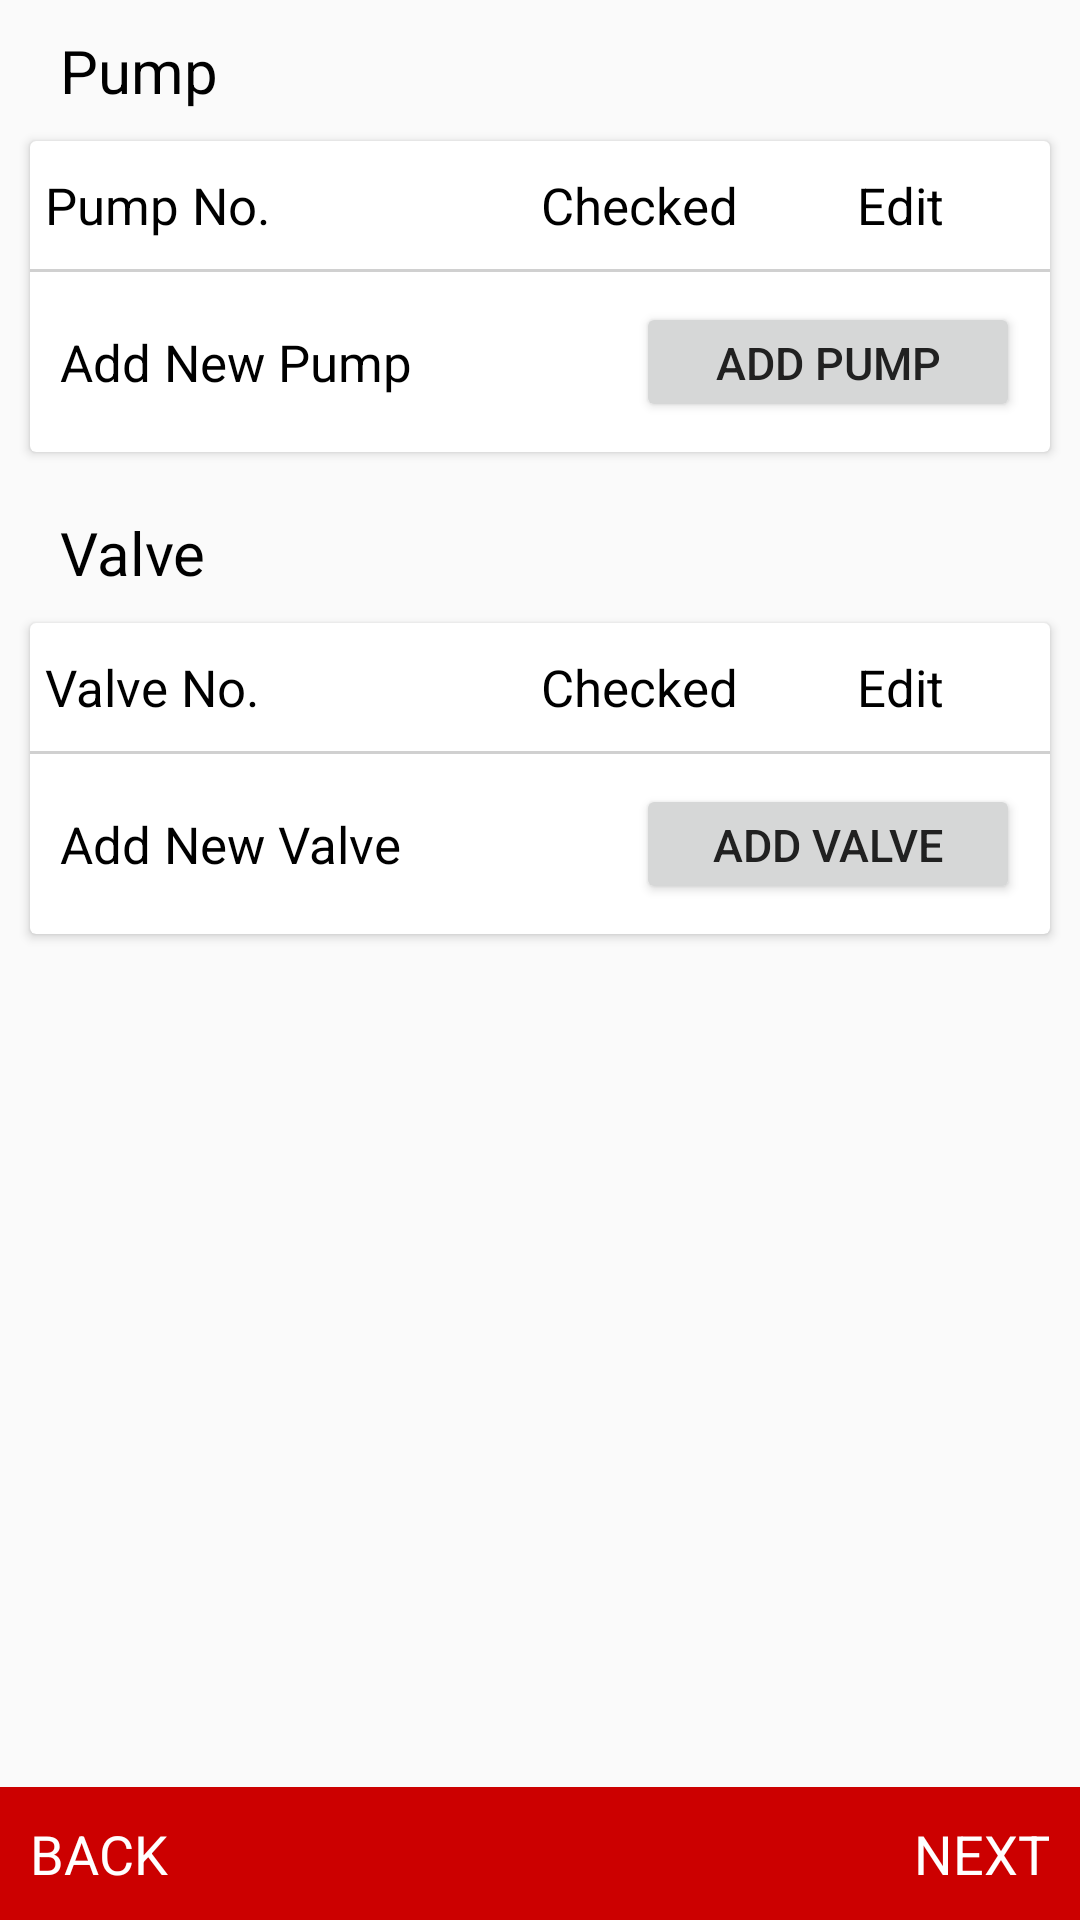

Layout XML and referenced resources for this Android screen:
<!-- AndroidManifest.xml: application theme AppTheme -->
<!-- res/layout/fragment_form25.xml -->
<LinearLayout xmlns:android="http://schemas.android.com/apk/res/android"
    android:id="@+id/rootLayout"
    android:layout_width="match_parent"
    android:layout_height="match_parent"
    android:orientation="vertical">

    <ScrollView
        android:layout_width="match_parent"
        android:layout_height="0dp"
        android:layout_weight="1"
        android:paddingBottom="15dp"
        android:visibility="visible">

        <LinearLayout
            android:layout_width="match_parent"
            android:layout_height="wrap_content"
            android:orientation="vertical">

            <TextView
                android:layout_width="wrap_content"
                android:layout_height="wrap_content"
                android:layout_marginLeft="20dp"
                android:layout_marginTop="10dp"
                android:text="Pump"
                android:textColor="#000"
                android:textSize="20sp" />

            <android.support.v7.widget.CardView
                android:layout_width="match_parent"
                android:layout_height="wrap_content"
                android:layout_margin="10dp"
                android:background="#fff">

                <LinearLayout
                    android:layout_width="match_parent"
                    android:layout_height="wrap_content"
                    android:orientation="vertical">

                    <LinearLayout
                        android:layout_width="match_parent"
                        android:layout_height="wrap_content"
                        android:layout_marginBottom="10dp"
                        android:layout_marginLeft="5dp"
                        android:layout_marginTop="10dp"
                        android:orientation="horizontal">

                        <TextView
                            android:layout_width="0dp"
                            android:layout_height="match_parent"
                            android:layout_weight="1"
                            android:text="Pump No."
                            android:textColor="@android:color/black"
                            android:textSize="17sp" />

                        <TextView
                            android:layout_width="wrap_content"
                            android:layout_height="match_parent"
                            android:gravity="center_horizontal"
                            android:text="Checked "
                            android:textColor="@android:color/black"
                            android:textSize="17sp" />

                        <TextView
                            android:layout_width="100dp"
                            android:layout_height="match_parent"
                            android:gravity="center_horizontal"
                            android:text="Edit"
                            android:textColor="@android:color/black"
                            android:textSize="17sp" />

                    </LinearLayout>

                    <android.support.v7.widget.RecyclerView
                        android:id="@+id/recycler_pump"
                        android:layout_width="match_parent"
                        android:layout_height="wrap_content"
                        android:layout_marginLeft="5dp" />

                    <View
                        android:layout_width="match_parent"
                        android:layout_height="1dp"
                        android:background="#d0d0d0" />

                    <LinearLayout
                        android:layout_width="match_parent"
                        android:layout_height="wrap_content"
                        android:orientation="horizontal"
                        android:padding="10dp"
                        android:weightSum="2">

                        <TextView
                            android:layout_width="0dp"
                            android:layout_height="match_parent"
                            android:layout_weight="1.2"
                            android:gravity="center_vertical|left"
                            android:text="Add New Pump"
                            android:textColor="@android:color/black"
                            android:textSize="17sp" />

                        <Button
                            android:id="@+id/btn_addpump"
                            android:layout_width="0dp"
                            android:layout_height="40dp"
                            android:layout_weight=".8"
                            android:gravity="center"
                            android:text="Add Pump"
                            android:textSize="15sp" />

                    </LinearLayout>
                </LinearLayout>
            </android.support.v7.widget.CardView>

            <TextView
                android:layout_width="wrap_content"
                android:layout_height="wrap_content"
                android:layout_marginLeft="20dp"
                android:layout_marginTop="10dp"
                android:text="Valve"
                android:textColor="#000"
                android:textSize="20sp" />

            <android.support.v7.widget.CardView
                android:layout_width="match_parent"
                android:layout_height="wrap_content"
                android:layout_margin="10dp"
                android:background="#fff">

                <LinearLayout
                    android:layout_width="match_parent"
                    android:layout_height="wrap_content"
                    android:orientation="vertical">

                    <LinearLayout
                        android:layout_width="match_parent"
                        android:layout_height="wrap_content"
                        android:layout_marginBottom="10dp"
                        android:layout_marginLeft="5dp"
                        android:layout_marginTop="10dp"
                        android:orientation="horizontal">

                        <TextView
                            android:layout_width="0dp"
                            android:layout_height="match_parent"
                            android:layout_weight="1"
                            android:text="Valve No."
                            android:textColor="@android:color/black"
                            android:textSize="17sp" />

                        <TextView
                            android:layout_width="wrap_content"
                            android:layout_height="match_parent"
                            android:gravity="center_horizontal"
                            android:text="Checked "
                            android:textColor="@android:color/black"
                            android:textSize="17sp" />

                        <TextView
                            android:layout_width="100dp"
                            android:layout_height="match_parent"
                            android:gravity="center_horizontal"
                            android:text="Edit"
                            android:textColor="@android:color/black"
                            android:textSize="17sp" />

                    </LinearLayout>

                    <android.support.v7.widget.RecyclerView
                        android:id="@+id/recycler_valve"
                        android:layout_width="match_parent"
                        android:layout_height="wrap_content"
                        android:layout_marginLeft="5dp" />

                    <View
                        android:layout_width="match_parent"
                        android:layout_height="1dp"
                        android:background="#d0d0d0" />

                    <LinearLayout
                        android:layout_width="match_parent"
                        android:layout_height="wrap_content"
                        android:orientation="horizontal"
                        android:padding="10dp"
                        android:weightSum="2">

                        <TextView
                            android:layout_width="0dp"
                            android:layout_height="match_parent"
                            android:layout_weight="1.2"
                            android:gravity="center_vertical|left"
                            android:text="Add New Valve"
                            android:textColor="@android:color/black"
                            android:textSize="17sp" />

                        <Button
                            android:id="@+id/btn_addvalve"
                            android:layout_width="0dp"
                            android:layout_height="40dp"
                            android:layout_weight=".8"
                            android:gravity="center"
                            android:text="Add Valve"
                            android:textSize="15sp" />

                    </LinearLayout>
                </LinearLayout>
            </android.support.v7.widget.CardView>
        </LinearLayout>
    </ScrollView>

    <RelativeLayout
        android:layout_width="match_parent"
        android:layout_height="wrap_content"
        android:layout_gravity="bottom"
        android:background="@color/primaryColorDark">

        <TextView
            android:id="@+id/txt_back"
            android:layout_width="wrap_content"
            android:layout_height="wrap_content"
            android:layout_alignParentLeft="true"
            android:padding="10dp"
            android:text="BACK"
            android:textColor="#fff"
            android:textSize="18sp" />

        <TextView
            android:id="@+id/txt_next"
            android:layout_width="wrap_content"
            android:layout_height="wrap_content"
            android:layout_alignParentRight="true"
            android:padding="10dp"
            android:text="NEXT"
            android:textColor="#fff"
            android:textSize="18sp" />
    </RelativeLayout>

</LinearLayout>
<!-- resources referenced by this layout -->
<resources>
  <color name="primaryColorDark">#cc0000</color>
  <style name="AppTheme" parent="AppTheme.Base">
  
      </style>
  <style name="AppTheme.Base" parent="Theme.AppCompat.Light.NoActionBar">
  
          <item name="colorPrimary">@color/primaryColor</item>
          <item name="colorPrimaryDark">@color/primaryColorDark</item>
          <item name="colorAccent">@color/colorAccent</item>
          <item name="android:textColorPrimary">@color/colorTextPrimary</item>
          <item name="android:textColorSecondary">@color/colorTextSecondary</item>
          <item name="drawerArrowStyle">@style/DrawerArrowStyle</item>
      </style>
  <color name="primaryColor">#cc0000</color>
  <color name="colorAccent">#000</color>
  <color name="colorTextPrimary">#212121</color>
  <color name="colorTextSecondary">#212121</color>
  <style name="DrawerArrowStyle" parent="Widget.AppCompat.DrawerArrowToggle">
          <item name="spinBars">true</item>
          <item name="color">@android:color/white</item>
      </style>
</resources>
